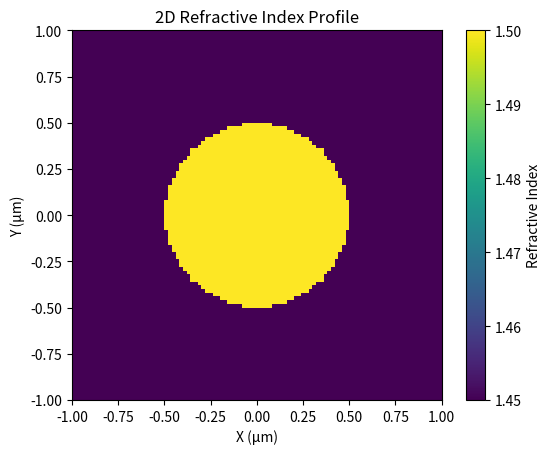
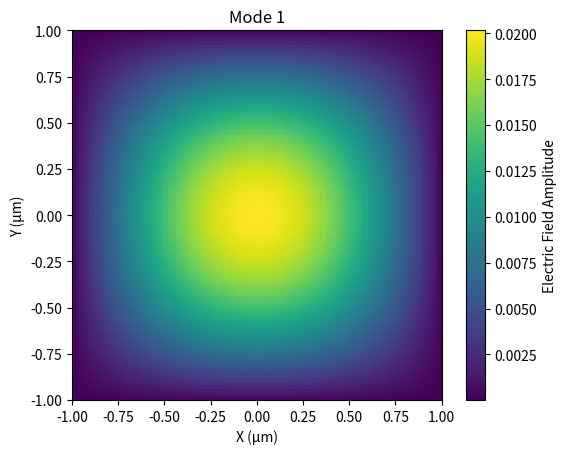
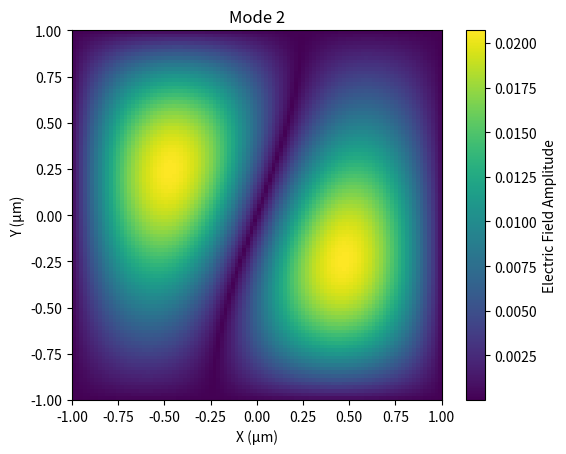
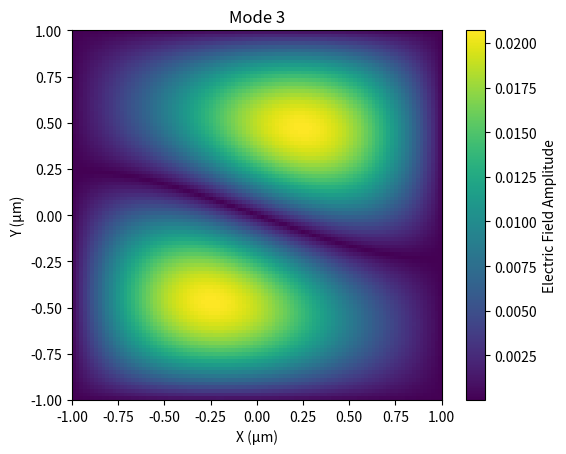
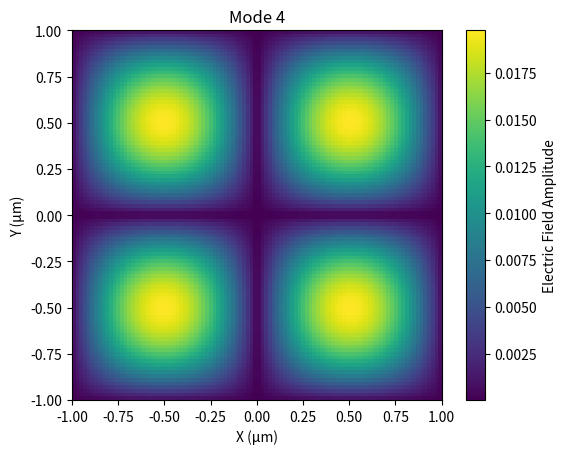
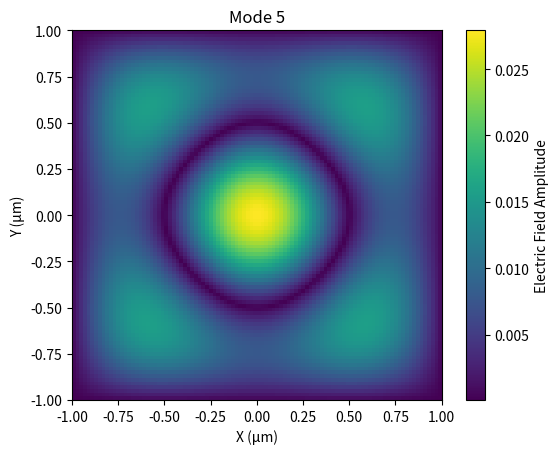

Write the Python code that produced these figures, in order.
import numpy as np
from scipy.sparse import coo_matrix
from scipy.sparse.linalg import eigsh
import matplotlib.pyplot as plt

# Parameters
wavelength = 1.55  # Wavelength in micrometers
dx = 0.01          # Spatial step size in micrometers
dy = 0.01          # Spatial step size in micrometers
n_modes = 5        # Number of eigenmodes to compute
core_radius = 0.5  # Core radius in micrometers
core_index = 1.5   # Refractive index of the core
cladding_index = 1.45  # Refractive index of the cladding

# Define refractive index profile of the waveguide
def define_waveguide(n_x, n_y, core_radius, core_index, cladding_index):
    x = np.linspace(-1, 1, n_x)
    y = np.linspace(-1, 1, n_y)
    X, Y = np.meshgrid(x, y)

    # Define refractive index profile
    refractive_index = np.ones_like(X) * cladding_index  # Cladding
    refractive_index[np.sqrt(X**2 + Y**2) <= core_radius] = core_index  # Core

    return refractive_index, x, y

# Finite Difference Method to discretize Helmholtz equation
def fdtd(waveguide, dx, dy, wavelength):
    k0 = 2 * np.pi / wavelength
    eps_r = waveguide**2   # Square of refractive index

    # Construct sparse matrix for 2D finite difference approximation of Helmholtz equation
    nx, ny = waveguide.shape
    n = nx * ny

    data = np.zeros(7*n)
    rows = np.zeros(7*n)
    cols = np.zeros(7*n)

    for i in range(nx):
        for j in range(ny):
            idx = i * ny + j
            data[7*idx] = -4 / dx**2 - 4 / dy**2 + k0**2 * eps_r[i, j]
            rows[7*idx] = idx
            cols[7*idx] = idx
            if i > 0:
                data[7*idx + 1] = 1 / dx**2
                rows[7*idx + 1] = idx
                cols[7*idx + 1] = idx - ny
            if i < nx - 1:
                data[7*idx + 2] = 1 / dx**2
                rows[7*idx + 2] = idx
                cols[7*idx + 2] = idx + ny
            if j > 0:
                data[7*idx + 3] = 1 / dy**2
                rows[7*idx + 3] = idx
                cols[7*idx + 3] = idx - 1
            if j < ny - 1:
                data[7*idx + 4] = 1 / dy**2
                rows[7*idx + 4] = idx
                cols[7*idx + 4] = idx + 1

    laplacian_sparse = coo_matrix((data, (rows, cols)), shape=(n, n)).tocsr()

    # Solve eigenvalue problem
    eigvals, eigvecs = eigsh(-laplacian_sparse, k=n_modes, sigma=0, which='LM')
    eigvals /= (k0**2)

    return eigvals, eigvecs

# Main function
def main():
    # Define waveguide structure
    nx = 100  # Number of grid points along x
    ny = 100  # Number of grid points along y
    waveguide, x, y = define_waveguide(nx, ny, core_radius, core_index, cladding_index)

    # Plot refractive index profile
    plt.figure(dpi=600)
    plt.imshow(waveguide, cmap='viridis', origin='lower', extent=[x[0], x[-1], y[0], y[-1]])
    plt.colorbar(label='Refractive Index')
    plt.title('2D Refractive Index Profile')
    plt.xlabel('X (μm)')
    plt.ylabel('Y (μm)')
    plt.show()

    # Compute eigenmodes
    eigenvalues, eigenmodes = fdtd(waveguide, dx, dy, wavelength)

    # Print and plot results
    for i in range(n_modes):
        plt.figure(dpi=600)
        plt.imshow(np.abs(eigenmodes[:, i].reshape(nx, ny)), cmap='viridis', origin='lower', extent=[x[0], x[-1], y[0], y[-1]])
        plt.title(f"Mode {i+1}")
        plt.colorbar(label='Electric Field Amplitude')
        plt.xlabel('X (μm)')
        plt.ylabel('Y (μm)')
        plt.show()

if __name__ == "__main__":
    main()
